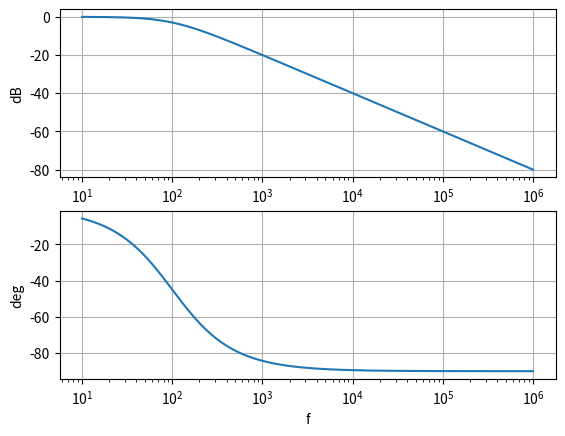

Write Python code to recreate this figure.
import numpy as np
import matplotlib.pyplot as plt
C=1*10**(-6)
R=1590
f=np.logspace(1,6,1000)
#f=np.linspace(10, 10**6,100000)
H=1/(1+1j*2*np.pi*f*R*C)
plt.subplot(211)
plt.semilogx(f,20*np.log10(np.abs(H)))
plt.grid()
plt.xlabel("f(Hz)")
plt.ylabel("dB")
plt.subplot(212)
plt.semilogx(f,np.angle(H,True))
plt.grid()
plt.xlabel("f")
plt.ylabel("deg")
plt.show()